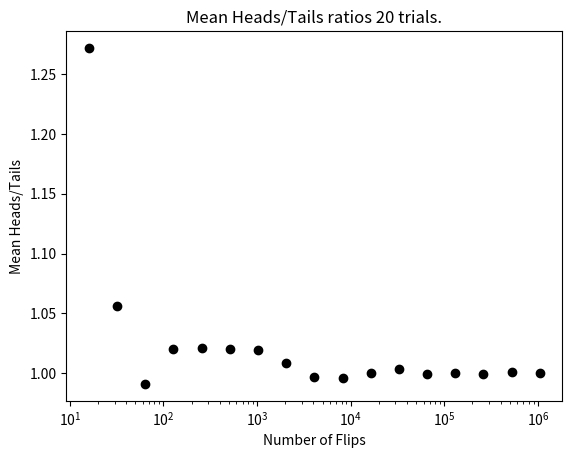
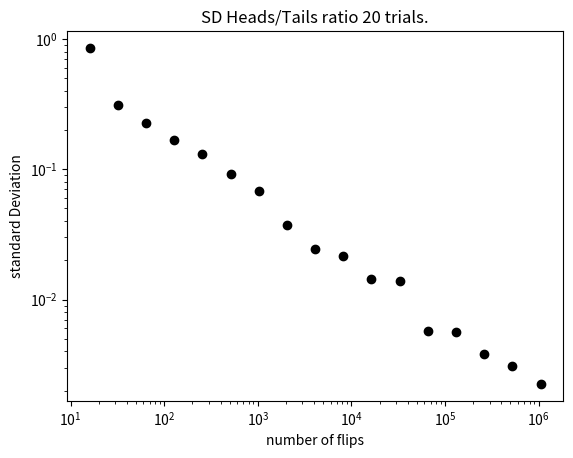

Source code (Python) for these figures, in order:
import random
import numpy as np
import matplotlib.pyplot as plt
import scipy.integrate

def roll_die():
    """Returns a random int between 1 and 6"""
    return random.choice([1,2,3,4,5,6])

def roll_n(n):
    result = ""
    for i in range(n):
        result += str(roll_die())
    print(result)

#roll_n(10)

def flip(num_flips):
    """Assumes num_flips is a postivive int"""
    heads = 0
    for i in range(num_flips):
        if random.choice(("H", "T")) == "H":
            heads += 1
    return heads / num_flips

def flip_sim(num_flips_per_trial, num_trials):
    """Assumes num_flips_per_trial and num_trials positive ints"""
    frac_heads = []
    for i in range(num_trials):
        frac_heads.append(flip(num_flips_per_trial))
    mean = sum(frac_heads) / len(frac_heads)
    return mean

#print(flip_sim(100, 100000))

def regress_to_mean(num_flips, num_trials):
    #Get Fraction of heads for each trail of num_flips
    frac_heads = []
    for t in range(num_trials):
        frac_heads.append(flip(num_flips))
    #find trials with extreme result an for each the next trial
    extremes, next_trials = [], []
    for i in range(len(frac_heads) - 1):
        if frac_heads[i] < 0.33 or frac_heads[i] > 0.66:
            extremes.append(frac_heads[i])
            next_trials.append(frac_heads[i + 1])
    #Plot results
    plt.plot(range(len(extremes)), extremes, "ro", label="Extreme")
    plt.plot(range(len(next_trials)), next_trials, "b^", label="Next Trial")
    plt.axhline(0.5)
    plt.xlim(-1, len(extremes) + 1)
    plt.ylim(0, 1)
    plt.xlabel("Extreme example and next trial")
    plt.ylabel("Fraction Heads")
    plt.title("Regression to Mean")
    plt.legend(loc="best")
    plt.savefig("Reg_mean.jpg")

def flip_plot(min_exp, max_exp):
    """Assumes min_exp and max_exp positive ints, min_exp < max_exp
    Plots results of 2**min_exp to 2**max_exp coin flips"""
    ratios, diffs, xAxis = [], [], []
    for exp in range(min_exp, max_exp +1):
        xAxis.append(2**exp)
    for num_flips in xAxis:
        num_heads = 0
        for n in range(num_flips):
            if random.choice(("H", "T")) == "H":
                num_heads += 1
        num_tails = num_flips - num_heads
        try:
            ratios.append(num_heads/num_tails)
            diffs.append(abs(num_heads-num_tails))
        except ZeroDivisionError:
            continue
    plt.title("Differnce Between Heads and Tails")
    plt.xlabel("Number of flips")
    plt.ylabel("Abs(#Heads-#Tails)")
    plt.xticks(rotation="vertical")
    plt.semilogx()
    plt.semilogy()
    plt.plot(xAxis, diffs, "ko")
    plt.savefig("Difference.jpg")
    plt.figure()
    plt.title("Heads/Tails Ratios")
    plt.xlabel("Number of Flips")
    plt.ylabel("#Heads/#Tails")
    plt.xticks(rotation="vertical")
    plt.semilogx()
    plt.plot(xAxis, ratios, "ko")
    plt.savefig("Ratios.jpg")


def variance(X):
    """Assumes taht X is a list of numbers.
    Returns the variance of X"""
    mean = sum(X) / len(X)
    tot = 0
    for x in X:
        tot += (x-mean)**2
    return tot / len(X)

def std_dev(X):
    """Assumes that X is a list of numbers.
    Retunrs the standard deviation of X"""
    return variance(X)**0.5

def make_plot(x_vals, y_vals, title, x_label, y_label, style, log_x = False, log_y = False):
    plt.figure()
    plt.title(title)
    plt.xlabel(x_label)
    plt.ylabel(y_label)
    plt.plot(x_vals, y_vals, style)
    if log_x: 
        plt.semilogx()
    if log_y:
        plt.semilogy()
    fname = title[:title.find(" ")] + ".jpg"
    plt.savefig(fname)

def run_trial(num_flips):
    num_heads = 0
    for n in range(num_flips):
        if random.choice(("H", "T")) == "H":
            num_heads += 1
    num_tails = num_flips - num_heads
    return (num_heads, num_tails)

def flip_plot1(min_exp, max_exp, num_trials):
    """Assumes min_exp, max_exp, num_trials are ints > 0,
    min_exp < max_exp, 2**min_exp to 2**max_exp coin flips"""
    ratios_means, diffs_means, ratios_SDs, diffs_SDs = [],[],[],[]
    x_axis = []
    for exp in range(min_exp, max_exp +1):
        x_axis.append(2**exp)
    for num_flips in x_axis:
        ratios, diffs = [], []
        for t in range(num_trials):
            num_heads, num_tails = run_trial(num_flips)
            ratios.append(num_heads / num_tails)
            diffs.append(abs(num_heads - num_tails))
        ratios_means.append(sum(ratios)/num_trials)
        diffs_means.append(sum(diffs)/num_trials)
        ratios_SDs.append(std_dev(ratios))
        diffs_SDs.append(std_dev(diffs))
    title = f"Mean Heads/Tails ratios {num_trials} trials."
    make_plot(x_axis, ratios_means, title, "Number of Flips", "Mean Heads/Tails", "ko", log_x = True)
    title = f"SD Heads/Tails ratio {num_trials} trials."
    make_plot(x_axis, ratios_SDs, title, "number of flips", "standard Deviation", "ko", log_x = True, log_y = True)
    

def CV(X):
    """returns coefficient of variation"""
    mean = sum(X) / len(X)
    try:
        return std_dev(X) / mean
    except ZeroDivisionError:
        return float("nan")

#regress_to_mean(10, 50)
random.seed(0)
flip_plot1(4, 20, 20)